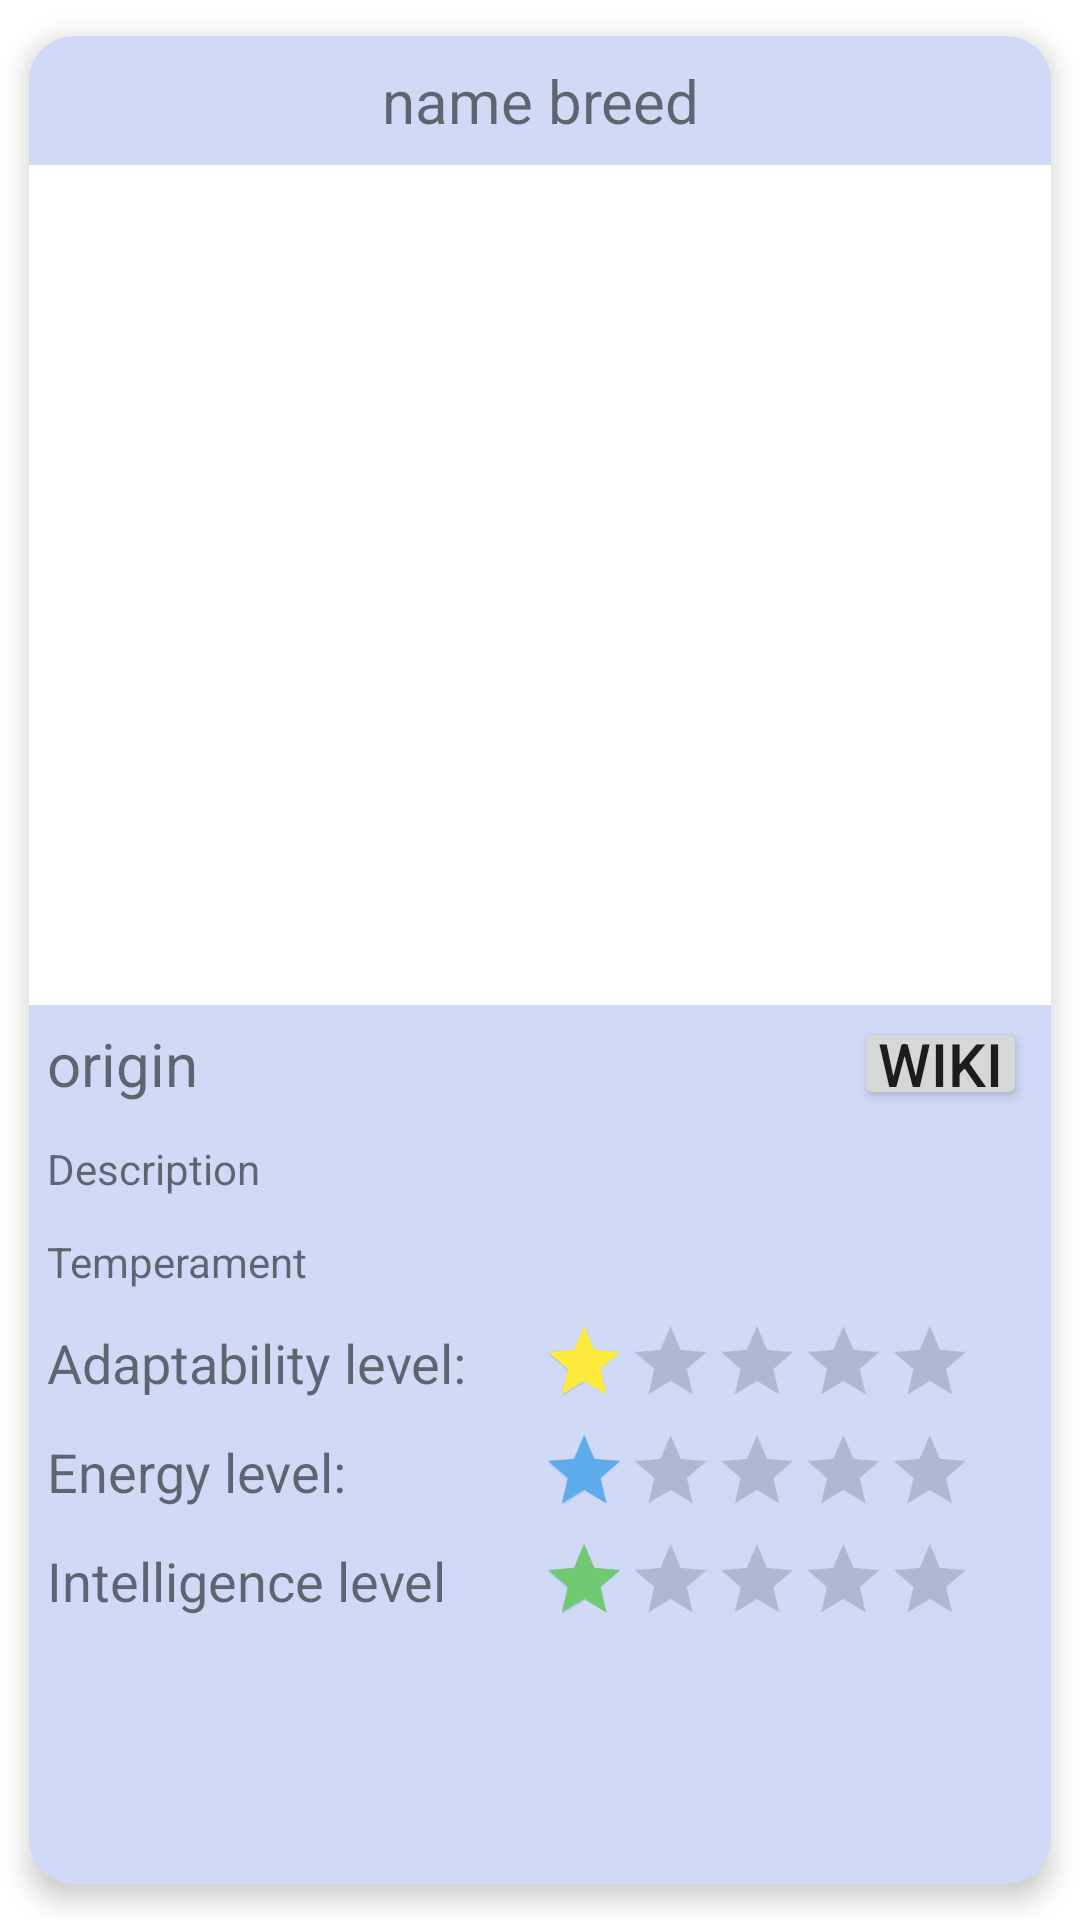

Layout XML and referenced resources for this Android screen:
<!-- AndroidManifest.xml: application theme Theme.CatBreeds -->
<!-- res/layout/card_element.xml -->
<?xml version="1.0" encoding="utf-8"?>
<androidx.cardview.widget.CardView xmlns:android="http://schemas.android.com/apk/res/android"
    xmlns:app="http://schemas.android.com/apk/res-auto"
    xmlns:tools="http://schemas.android.com/tools"
    android:id="@+id/cardBreed"
    android:layout_width="match_parent"
    android:layout_height="wrap_content"
    android:layout_margin="10dp"
    android:animateLayoutChanges="true"
    app:cardBackgroundColor="@color/card_back"
    app:cardCornerRadius="15dp"
    app:cardElevation="5dp"
    app:cardUseCompatPadding="true">

    <LinearLayout
        android:layout_width="match_parent"
        android:layout_height="match_parent"
        android:animateLayoutChanges="true"
        android:orientation="vertical">

        <TextView
            android:id="@+id/txtNameBreed"
            android:layout_width="match_parent"
            android:layout_height="wrap_content"
            android:gravity="center_horizontal"
            android:padding="8dp"
            android:text="name breed"
            android:textSize="20sp" />

        <ImageView
            android:id="@+id/imgBreed"
            android:layout_width="match_parent"
            android:layout_height="280dp"
            android:background="@color/white"
            android:src="@drawable/ic_outline_insert_photo_24" />

        <LinearLayout
            android:layout_width="match_parent"
            android:layout_height="wrap_content"
            android:layout_marginEnd="8dp"
            android:animateLayoutChanges="true"
            android:orientation="horizontal">

            <TextView
                android:id="@+id/txtOriginBreed"
                android:layout_width="wrap_content"
                android:layout_height="wrap_content"
                android:layout_gravity="start"
                android:padding="6dp"
                android:text="origin"
                android:textSize="20sp" />

            <Space
                android:layout_width="wrap_content"
                android:layout_height="wrap_content"
                android:layout_weight="1" />

            <Button
                android:id="@+id/btnWiki"
                style="@style/button_compact"
                android:layout_width="wrap_content"
                android:layout_height="wrap_content"
                android:text="@string/hint_wiki"
                tools:ignore="TouchTargetSizeCheck" />

        </LinearLayout>

        <TextView
            android:id="@+id/txtDescriptionBreed"
            android:layout_width="match_parent"
            android:layout_height="wrap_content"
            android:padding="6dp"
            android:text="Description" />

        <TextView
            android:id="@+id/txtTemperamentBreed"
            android:layout_width="wrap_content"
            android:layout_height="wrap_content"
            android:padding="6dp"
            android:text="Temperament" />

        <LinearLayout
            android:layout_width="match_parent"
            android:layout_height="wrap_content"
            android:layout_marginEnd="8dp"
            android:animateLayoutChanges="true"
            android:orientation="horizontal">

            <TextView
                android:layout_width="wrap_content"
                android:layout_height="wrap_content"
                android:layout_gravity="center_vertical"
                android:padding="6dp"
                android:text="@string/hint_adaptability_level"
                android:textSize="18sp" />

            <Space
                android:layout_width="0dp"
                android:layout_height="wrap_content"
                android:layout_weight="1" />

            <RatingBar
                android:id="@+id/rBarAdaptabilityBreed"
                style="@style/Widget.AppCompat.RatingBar.Indicator"
                android:layout_width="wrap_content"
                android:layout_height="wrap_content"
                android:numStars="5"
                android:progressTint="@color/star_gold"
                android:rating="1"
                android:scaleX="0.8"
                android:scaleY="0.8" />
        </LinearLayout>

        <LinearLayout
            android:layout_width="match_parent"
            android:layout_height="wrap_content"
            android:layout_marginEnd="8dp"
            android:animateLayoutChanges="true"
            android:orientation="horizontal">

            <TextView
                android:layout_width="wrap_content"
                android:layout_height="wrap_content"
                android:layout_gravity="center_vertical"
                android:padding="6dp"
                android:text="@string/hint_Energy_level"
                android:textSize="18sp" />

            <Space
                android:layout_width="0dp"
                android:layout_height="wrap_content"
                android:layout_weight="1" />

            <RatingBar
                android:id="@+id/rBarEnergyBreed"
                style="@style/Widget.AppCompat.RatingBar.Indicator"
                android:layout_width="wrap_content"
                android:layout_height="wrap_content"
                android:numStars="5"
                android:progressTint="@color/star_blue"
                android:rating="1"
                android:scaleX="0.8"
                android:scaleY="0.8" />
        </LinearLayout>

        <LinearLayout
            android:layout_width="match_parent"
            android:layout_height="wrap_content"
            android:layout_marginEnd="8dp"
            android:animateLayoutChanges="true"
            android:orientation="horizontal">

            <TextView
                android:layout_width="wrap_content"
                android:layout_height="wrap_content"
                android:layout_gravity="center_vertical"
                android:padding="6dp"
                android:text="@string/hint_intelligence_level"
                android:textSize="18sp" />

            <Space
                android:layout_width="0dp"
                android:layout_height="wrap_content"
                android:layout_weight="1" />

            <RatingBar
                android:id="@+id/rBarIntelligenceBreed"
                style="@style/Widget.AppCompat.RatingBar.Indicator"
                android:layout_width="wrap_content"
                android:layout_height="wrap_content"
                android:numStars="5"
                android:progressTint="@color/star_green"
                android:rating="1"
                android:scaleX="0.8"
                android:scaleY="0.8" />
        </LinearLayout>

    </LinearLayout>


</androidx.cardview.widget.CardView>
<!-- resources referenced by this layout -->
<resources>
  <color name="card_back">#D0DAF7</color>
  <color name="star_blue">#5EACEA</color>
  <color name="star_gold">#FFEB3B</color>
  <color name="star_green">#6FCA72</color>
  <color name="white">#FFFFFFFF</color>
  <string name="hint_Energy_level">Energy level:</string>
  <string name="hint_adaptability_level">Adaptability level:</string>
  <string name="hint_intelligence_level">Intelligence level</string>
  <string name="hint_wiki">WIKI</string>
  <style name="button_compact">
          <item name="android:textSize">20sp</item>
          <item name="android:paddingBottom">2dp</item>
          <item name="android:paddingTop">2dp</item>
          <item name="android:paddingStart">8dp</item>
          <item name="android:paddingEnd">8dp</item>
          <item name="android:layout_margin">0dp</item>
          <item name="android:minHeight">0dp</item>
          <item name="android:minWidth">0dp</item>
          <item name="android:layout_gravity">center_vertical</item>
      </style>
  <style name="Theme.CatBreeds" parent="Theme.MaterialComponents.DayNight.DarkActionBar">
          
          <item name="colorPrimary">@color/PRIMARY_COLOR</item>
          <item name="colorPrimaryVariant">@color/DARK_PRIMARY_COLOR</item>
          <item name="colorOnPrimary">@color/white</item>
          
          <item name="colorSecondary">@color/purple_200</item>
          <item name="colorSecondaryVariant">@color/purple_500</item>
          <item name="colorOnSecondary">@color/black</item>
          
          <item name="android:statusBarColor">@color/DARK_PRIMARY_COLOR</item>
          
      </style>
  <color name="PRIMARY_COLOR">#2196F3</color>
  <color name="DARK_PRIMARY_COLOR">#1976D2</color>
  <color name="purple_200">#B1C6F7</color>
  <color name="purple_500">#FF6200EE</color>
  <color name="black">#FF000000</color>
</resources>
